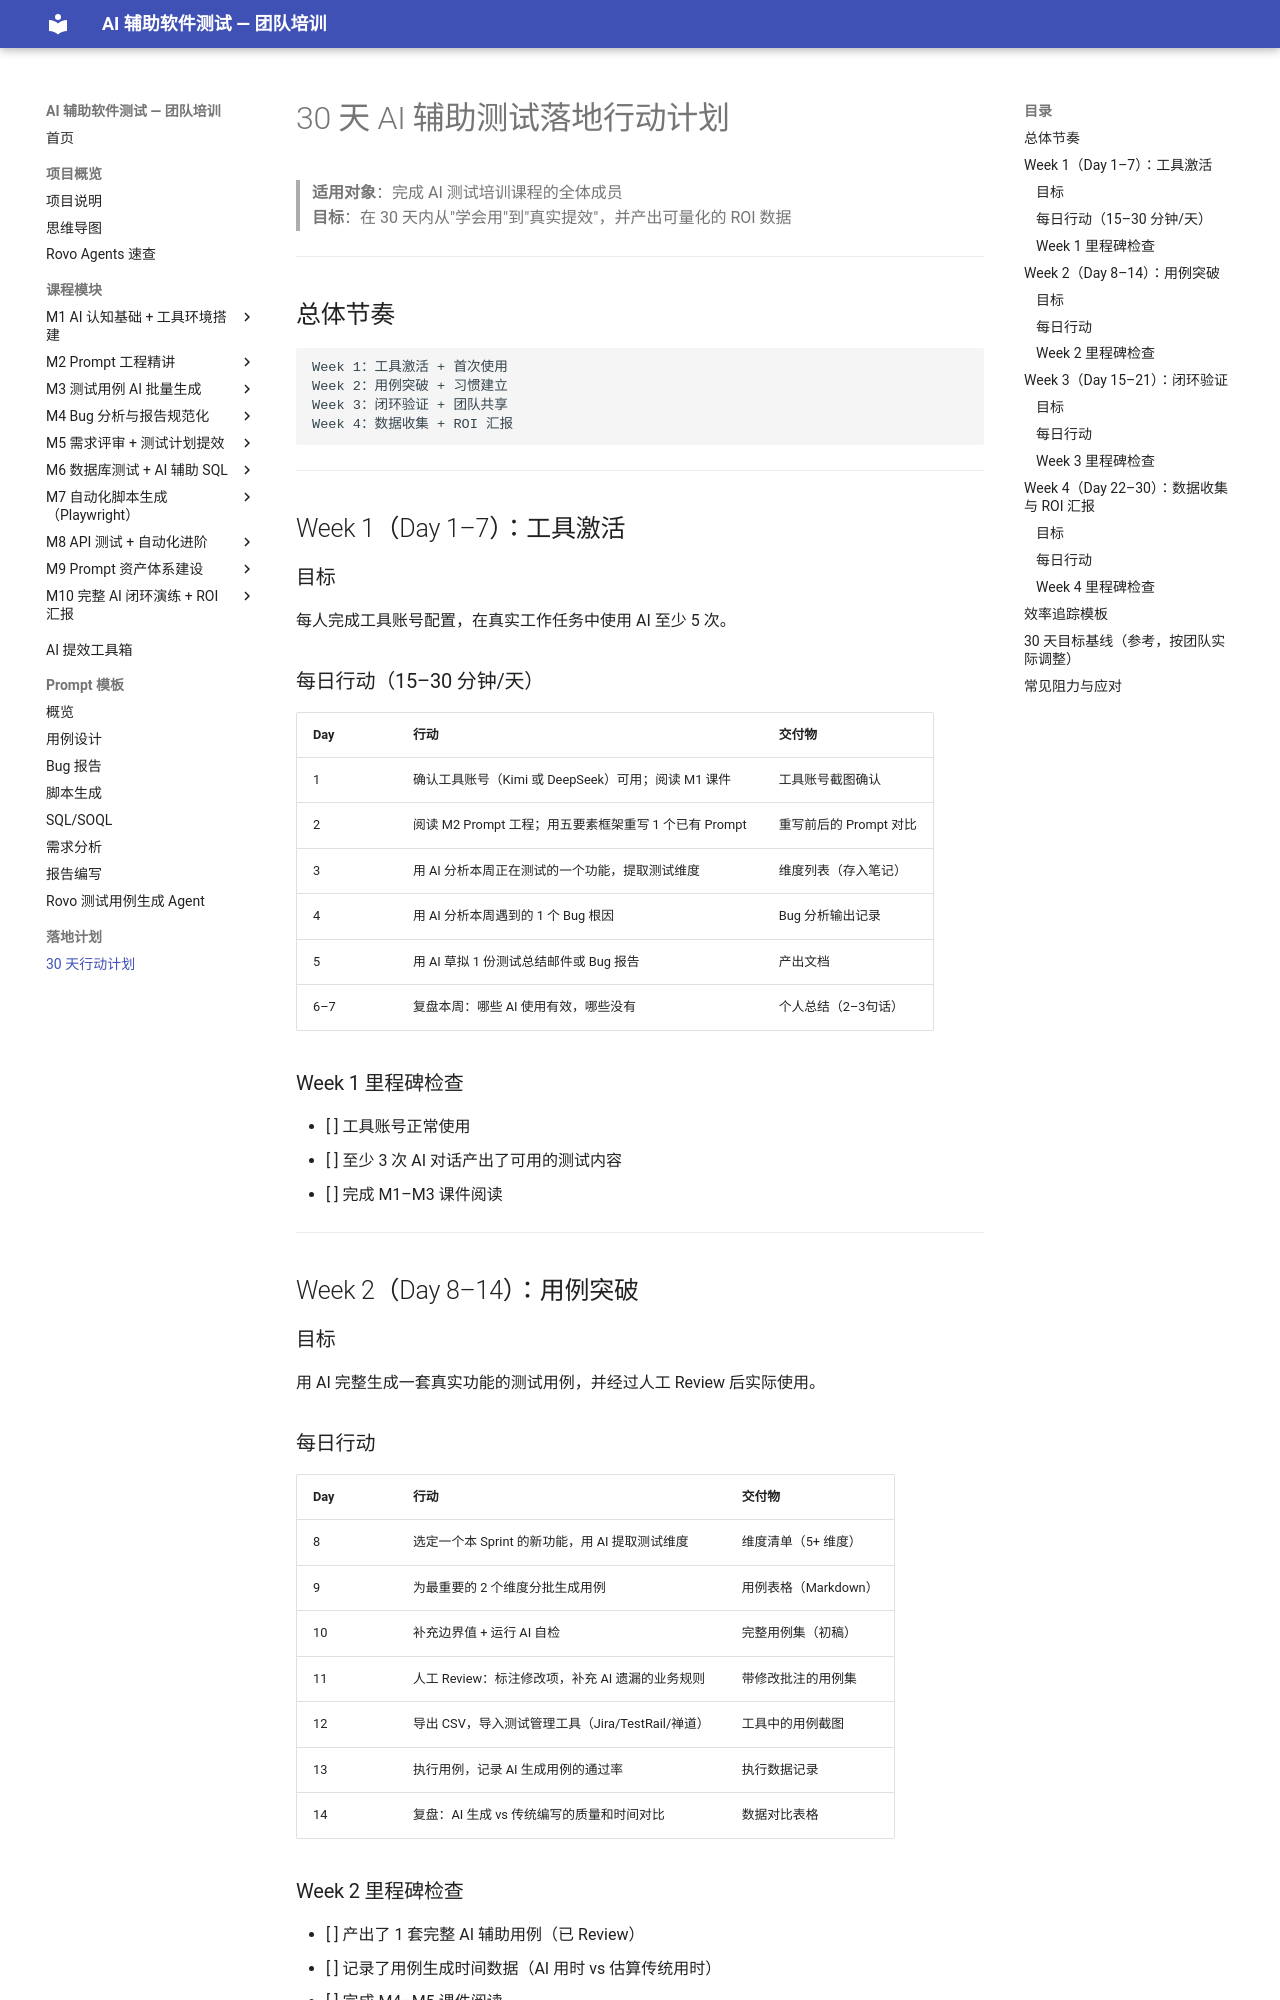

repository: JennyHasACat/AITestingTraining · page: roadmap/30-day-action-plan/index.html · generator: mkdocs

# 30 天 AI 辅助测试落地行动计划

> **适用对象**：完成 AI 测试培训课程的全体成员  
> **目标**：在 30 天内从"学会用"到"真实提效"，并产出可量化的 ROI 数据

---

## 总体节奏

```
Week 1：工具激活 + 首次使用
Week 2：用例突破 + 习惯建立
Week 3：闭环验证 + 团队共享
Week 4：数据收集 + ROI 汇报
```

---

## Week 1（Day 1–7）：工具激活

### 目标

每人完成工具账号配置，在真实工作任务中使用 AI 至少 5 次。

### 每日行动（15–30 分钟/天）

| Day | 行动 | 交付物 |
|-----|------|--------|
| 1 | 确认工具账号（Kimi 或 DeepSeek）可用；阅读 M1 课件 | 工具账号截图确认 |
| 2 | 阅读 M2 Prompt 工程；用五要素框架重写 1 个已有 Prompt | 重写前后的 Prompt 对比 |
| 3 | 用 AI 分析本周正在测试的一个功能，提取测试维度 | 维度列表（存入笔记） |
| 4 | 用 AI 分析本周遇到的 1 个 Bug 根因 | Bug 分析输出记录 |
| 5 | 用 AI 草拟 1 份测试总结邮件或 Bug 报告 | 产出文档 |
| 6–7 | 复盘本周：哪些 AI 使用有效，哪些没有 | 个人总结（2–3句话）|

### Week 1 里程碑检查

- [ ] 工具账号正常使用
- [ ] 至少 3 次 AI 对话产出了可用的测试内容
- [ ] 完成 M1–M3 课件阅读

---

## Week 2（Day 8–14）：用例突破

### 目标

用 AI 完整生成一套真实功能的测试用例，并经过人工 Review 后实际使用。

### 每日行动

| Day | 行动 | 交付物 |
|-----|------|--------|
| 8 | 选定一个本 Sprint 的新功能，用 AI 提取测试维度 | 维度清单（5+ 维度）|
| 9 | 为最重要的 2 个维度分批生成用例 | 用例表格（Markdown）|
| 10 | 补充边界值 + 运行 AI 自检 | 完整用例集（初稿）|
| 11 | 人工 Review：标注修改项，补充 AI 遗漏的业务规则 | 带修改批注的用例集 |
| 12 | 导出 CSV，导入测试管理工具（Jira/TestRail/禅道）| 工具中的用例截图 |
| 13 | 执行用例，记录 AI 生成用例的通过率 | 执行数据记录 |
| 14 | 复盘：AI 生成 vs 传统编写的质量和时间对比 | 数据对比表格 |

### Week 2 里程碑检查

- [ ] 产出了 1 套完整 AI 辅助用例（已 Review）
- [ ] 记录了用例生成时间数据（AI 用时 vs 估算传统用时）
- [ ] 完成 M4–M5 课件阅读

---

## Week 3（Day 15–21）：闭环验证
